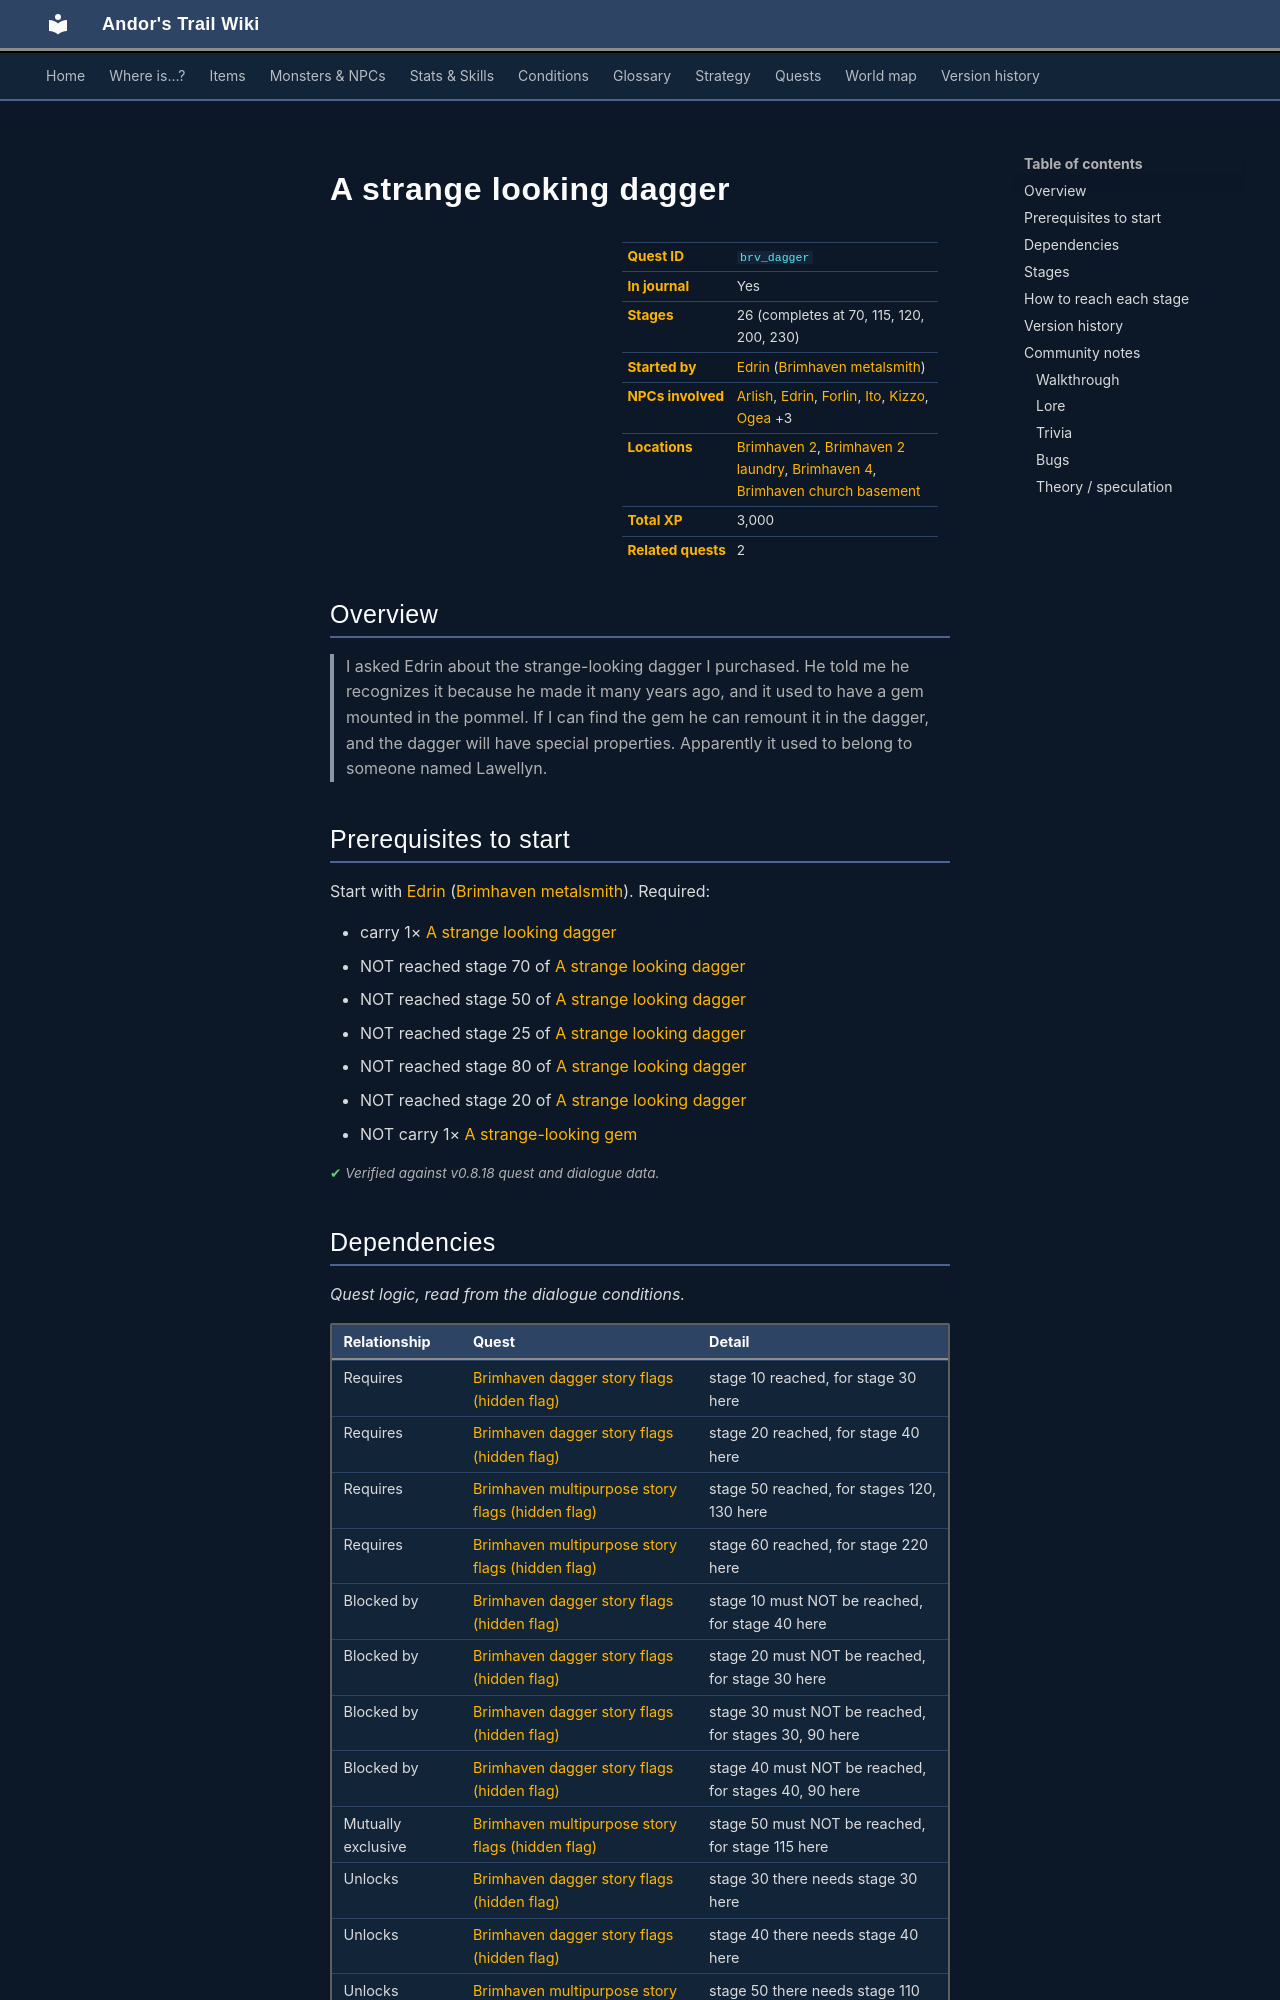

repository: asdfghjkl628/Andor-s-Trail-Wikiiii · page: quests/brv_dagger/index.html · generator: mkdocs

---
description: "A strange looking dagger is a quest in Andor's Trail, started by Edrin (brimhaven_metalsmith). 26 stages, 3,000 XP in total. I asked Edrin about the strange-looking dagger I purchased. He told me he recognizes it because he made it many years ago, and it used to have a gem mounted in the pommel. …"
---

# A strange looking dagger

<div class="infobox" markdown>

| | |
|---|---|
| **Quest ID** | `brv_dagger` |
| **In journal** | Yes |
| **Stages** | 26 (completes at 70, 115, 120, 200, 230) |
| **Started by** | [Edrin](../monsters/brv_metalsmith.md) ([Brimhaven metalsmith](../maps/brimhaven_metalsmith.md)) |
| **NPCs involved** | [Arlish](../monsters/arlish.md), [Edrin](../monsters/brv_metalsmith.md), [Forlin](../monsters/brv_tavern1_guest2.md), [Ito](../monsters/brv_guard_deputy.md), [Kizzo](../monsters/loneford_tavern_patron.md), [Ogea](../monsters/brv_villager3.md) +3 |
| **Locations** | [Brimhaven 2](../maps/brimhaven2.md), [Brimhaven 2 laundry](../maps/brimhaven2_laundry.md), [Brimhaven 4](../maps/brimhaven4.md), [Brimhaven church basement](../maps/brimhaven_church_basement.md) |
| **Total XP** | 3,000 |
| **Related quests** | 2 |

</div>

## Overview

> I asked Edrin about the strange-looking dagger I purchased. He told me he recognizes it because he made it many years ago, and it used to have a gem mounted in the pommel. If I can find the gem he can remount it in the dagger, and the dagger will have special properties. Apparently it used to belong to someone named Lawellyn.

## Prerequisites to start

Start with [Edrin](../monsters/brv_metalsmith.md) ([Brimhaven metalsmith](../maps/brimhaven_metalsmith.md)). Required:

- carry 1× [A strange looking dagger](../items/strange_dagger.md)
- NOT reached stage 70 of [A strange looking dagger](../quests/brv_dagger.md#stage-70)
- NOT reached stage 50 of [A strange looking dagger](../quests/brv_dagger.md#stage-50)
- NOT reached stage 25 of [A strange looking dagger](../quests/brv_dagger.md#stage-25)
- NOT reached stage 80 of [A strange looking dagger](../quests/brv_dagger.md#stage-80)
- NOT reached stage 20 of [A strange looking dagger](../quests/brv_dagger.md#stage-20)
- NOT carry 1× [A strange-looking gem](../items/strange_gem.md)


<p class="verified">Verified against v0.8.18 quest and dialogue data.</p>

## Dependencies

*Quest logic, read from the dialogue conditions.*

| Relationship | Quest | Detail |
|---|---|---|
| Requires | [Brimhaven dagger story flags (hidden flag)](brv_dagger_nondisplay.md#stage-10) | stage 10 reached, for stage 30 here |
| Requires | [Brimhaven dagger story flags (hidden flag)](brv_dagger_nondisplay.md#stage-20) | stage 20 reached, for stage 40 here |
| Requires | [Brimhaven multipurpose story flags (hidden flag)](brv_nondisplay_multipurpose.md#stage-50) | stage 50 reached, for stages 120, 130 here |
| Requires | [Brimhaven multipurpose story flags (hidden flag)](brv_nondisplay_multipurpose.md#stage-60) | stage 60 reached, for stage 220 here |
| Blocked by | [Brimhaven dagger story flags (hidden flag)](brv_dagger_nondisplay.md#stage-10) | stage 10 must NOT be reached, for stage 40 here |
| Blocked by | [Brimhaven dagger story flags (hidden flag)](brv_dagger_nondisplay.md#stage-20) | stage 20 must NOT be reached, for stage 30 here |
| Blocked by | [Brimhaven dagger story flags (hidden flag)](brv_dagger_nondisplay.md#stage-30) | stage 30 must NOT be reached, for stages 30, 90 here |
| Blocked by | [Brimhaven dagger story flags (hidden flag)](brv_dagger_nondisplay.md#stage-40) | stage 40 must NOT be reached, for stages 40, 90 here |
| Mutually exclusive | [Brimhaven multipurpose story flags (hidden flag)](brv_nondisplay_multipurpose.md#stage-50) | stage 50 must NOT be reached, for stage 115 here |
| Unlocks | [Brimhaven dagger story flags (hidden flag)](brv_dagger_nondisplay.md#stage-30) | stage 30 there needs stage 30 here |
| Unlocks | [Brimhaven dagger story flags (hidden flag)](brv_dagger_nondisplay.md#stage-40) | stage 40 there needs stage 40 here |
| Unlocks | [Brimhaven multipurpose story flags (hidden flag)](brv_nondisplay_multipurpose.md#stage-50) | stage 50 there needs stage 110 here |
